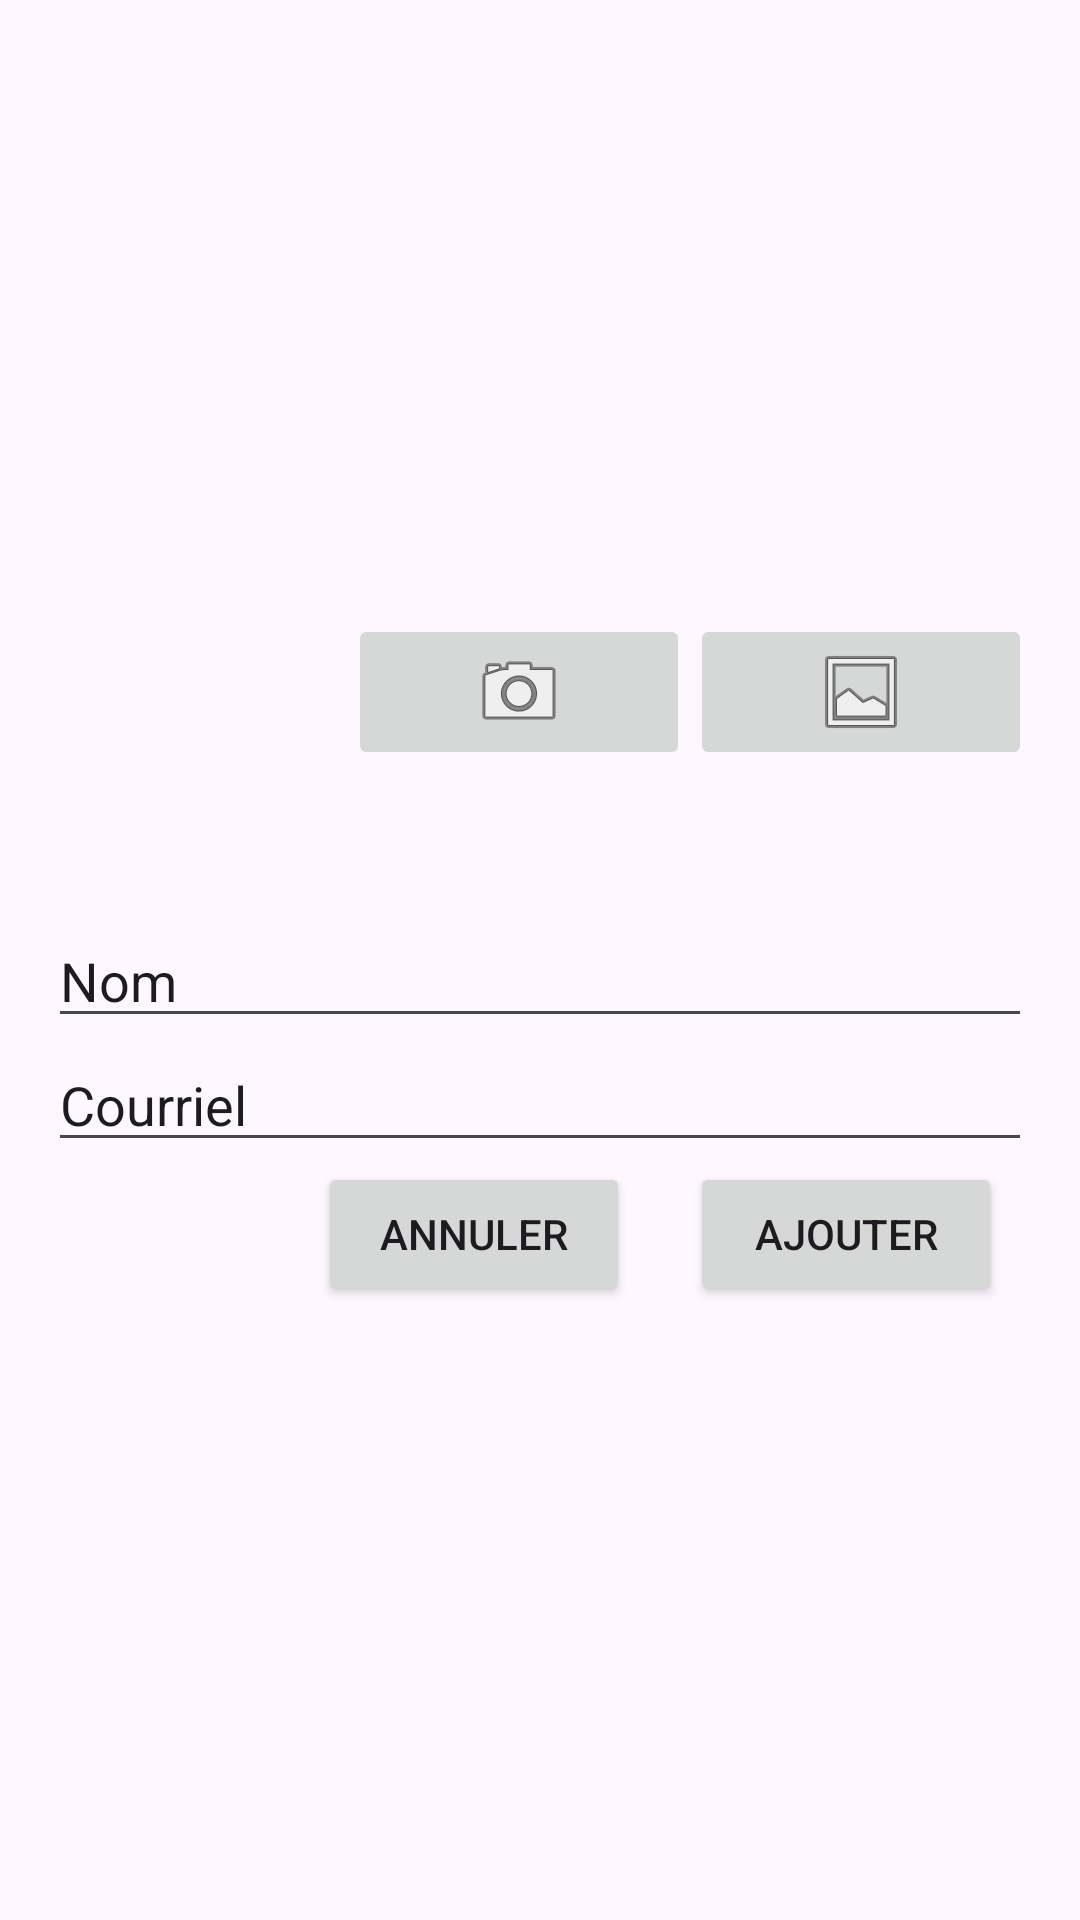

Here is an Android app screen rendered from its layout file. Give the layout XML and the strings, colors and styles it references.
<!-- AndroidManifest.xml: application theme Theme.Lab6 -->
<!-- res/layout/fragment_create_user.xml -->
<?xml version="1.0" encoding="utf-8"?>
<androidx.constraintlayout.widget.ConstraintLayout xmlns:android="http://schemas.android.com/apk/res/android"
    xmlns:tools="http://schemas.android.com/tools"
    xmlns:app="http://schemas.android.com/apk/res-auto"
    android:id="@+id/frameLayout4"
    android:layout_width="match_parent"
    android:layout_height="match_parent"
    tools:context=".ui.CreateUserFragment">


    <LinearLayout
        android:layout_width="0dp"
        android:layout_height="wrap_content"
        android:layout_marginStart="16dp"
        android:layout_marginEnd="16dp"
        android:orientation="vertical"
        app:layout_constraintBottom_toBottomOf="parent"
        app:layout_constraintEnd_toEndOf="parent"
        app:layout_constraintStart_toStartOf="parent"
        app:layout_constraintTop_toTopOf="parent">

        <LinearLayout
            android:layout_width="match_parent"
            android:layout_height="match_parent"
            android:orientation="horizontal">

            <ImageView
                android:id="@+id/createUserPic"
                android:layout_width="100dp"
                android:layout_height="100dp"
                tools:src="@tools:sample/avatars" />

            <ImageButton
                android:id="@+id/takePic"
                android:layout_width="wrap_content"
                android:layout_height="wrap_content"
                android:layout_weight="1"
                android:src="@android:drawable/ic_menu_camera" />

            <ImageButton
                android:id="@+id/choseGalleryPic"
                android:layout_width="wrap_content"
                android:layout_height="wrap_content"
                android:layout_weight="1"
                android:src="@android:drawable/ic_menu_gallery" />
        </LinearLayout>

        <EditText
            android:id="@+id/editNom"
            android:layout_width="match_parent"
            android:layout_height="wrap_content"
            android:ems="10"
            android:inputType="text"
            android:text="@string/editNom" />

        <EditText
            android:id="@+id/editEmail"
            android:layout_width="match_parent"
            android:layout_height="wrap_content"
            android:ems="10"
            android:inputType="text"
            android:text="@string/editEmail" />

        <LinearLayout
            android:layout_width="match_parent"
            android:layout_height="match_parent"
            android:layout_weight="1"
            android:orientation="horizontal">

            <Space
                android:layout_width="wrap_content"
                android:layout_height="match_parent"
                android:layout_weight="5" />

            <Button
                android:id="@+id/annulerCreate"
                android:layout_width="wrap_content"
                android:layout_height="wrap_content"
                android:layout_marginLeft="10dp"
                android:layout_marginRight="10dp"
                android:layout_weight="1"
                android:text="@string/Annuler" />

            <Button
                android:id="@+id/soumettreNewUser"
                android:layout_width="wrap_content"
                android:layout_height="wrap_content"
                android:layout_marginLeft="10dp"
                android:layout_marginRight="10dp"
                android:layout_weight="1"
                android:text="@string/Ajouter" />
        </LinearLayout>
    </LinearLayout>


</androidx.constraintlayout.widget.ConstraintLayout>
<!-- resources referenced by this layout -->
<resources>
  <string name="Ajouter">Ajouter</string>
  <string name="Annuler">Annuler</string>
  <string name="editEmail">Courriel</string>
  <string name="editNom">Nom</string>
  <style name="Theme.Lab6" parent="Base.Theme.Lab6" />
  <style name="Base.Theme.Lab6" parent="Theme.Material3.DayNight.NoActionBar">
          
          
      </style>
</resources>
